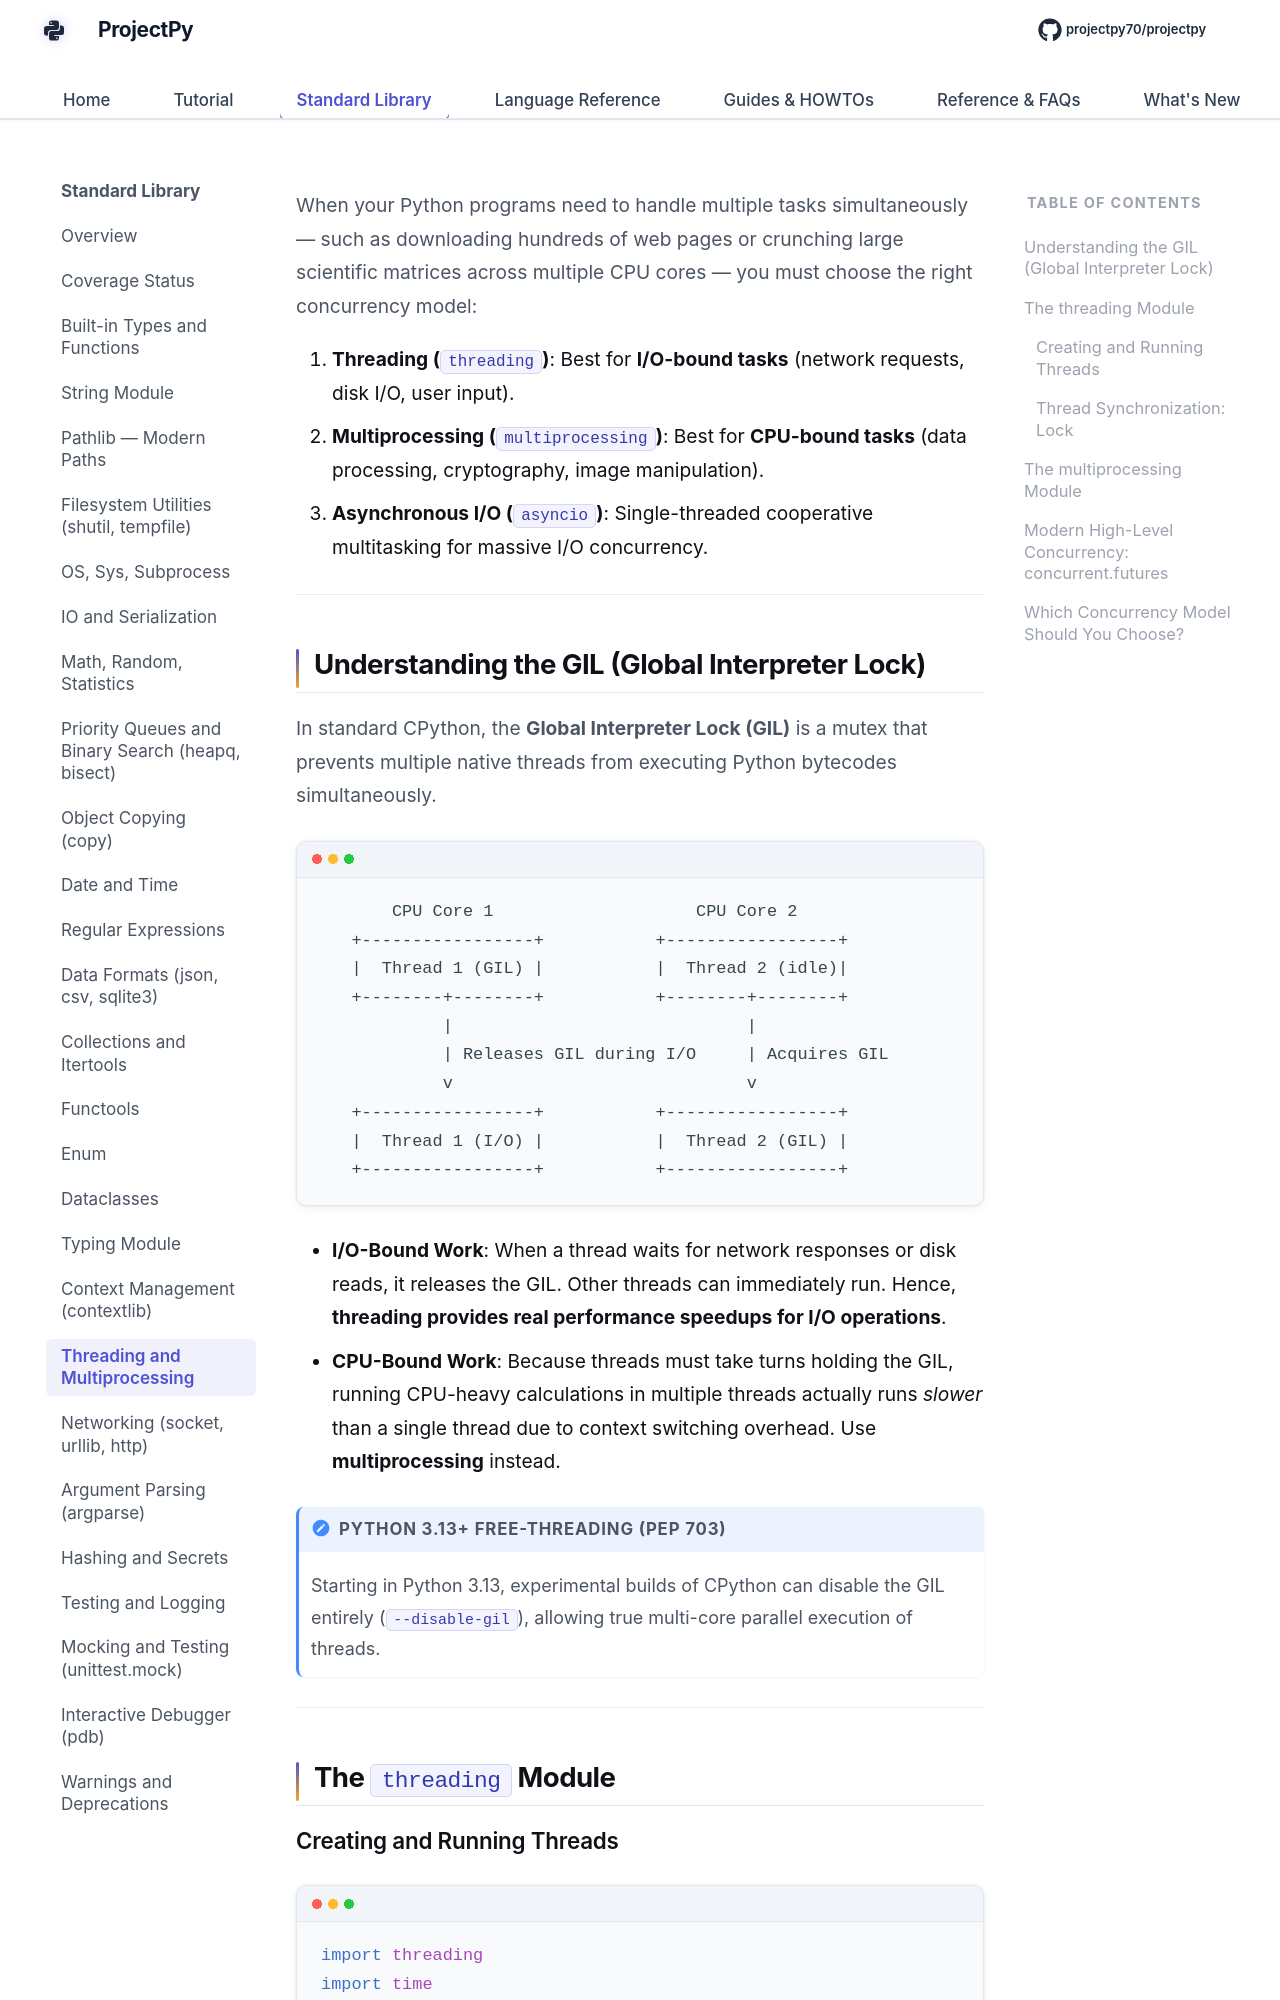

repository: Sdas2003810/projectpy · page: standard-library/threading-multiprocessing/index.html · generator: mkdocs

# Parallelism & Concurrency (`threading`, `multiprocessing`, `concurrent.futures`)

When your Python programs need to handle multiple tasks simultaneously — such as downloading hundreds of web pages or crunching large scientific matrices across multiple CPU cores — you must choose the right concurrency model:

1. **Threading (`threading`)**: Best for **I/O-bound tasks** (network requests, disk I/O, user input).
2. **Multiprocessing (`multiprocessing`)**: Best for **CPU-bound tasks** (data processing, cryptography, image manipulation).
3. **Asynchronous I/O (`asyncio`)**: Single-threaded cooperative multitasking for massive I/O concurrency.

---

## Understanding the GIL (Global Interpreter Lock)

In standard CPython, the **Global Interpreter Lock (GIL)** is a mutex that prevents multiple native threads from executing Python bytecodes simultaneously.

```
       CPU Core 1                    CPU Core 2
   +-----------------+           +-----------------+
   |  Thread 1 (GIL) |           |  Thread 2 (idle)|
   +--------+--------+           +--------+--------+
            |                             |
            | Releases GIL during I/O     | Acquires GIL
            v                             v
   +-----------------+           +-----------------+
   |  Thread 1 (I/O) |           |  Thread 2 (GIL) |
   +-----------------+           +-----------------+
```

- **I/O-Bound Work**: When a thread waits for network responses or disk reads, it releases the GIL. Other threads can immediately run. Hence, **threading provides real performance speedups for I/O operations**.
- **CPU-Bound Work**: Because threads must take turns holding the GIL, running CPU-heavy calculations in multiple threads actually runs *slower* than a single thread due to context switching overhead. Use **multiprocessing** instead.

!!! note "Python 3.13+ Free-Threading (PEP 703)"
    Starting in Python 3.13, experimental builds of CPython can disable the GIL entirely (`--disable-gil`), allowing true multi-core parallel execution of threads.

---

## The `threading` Module
